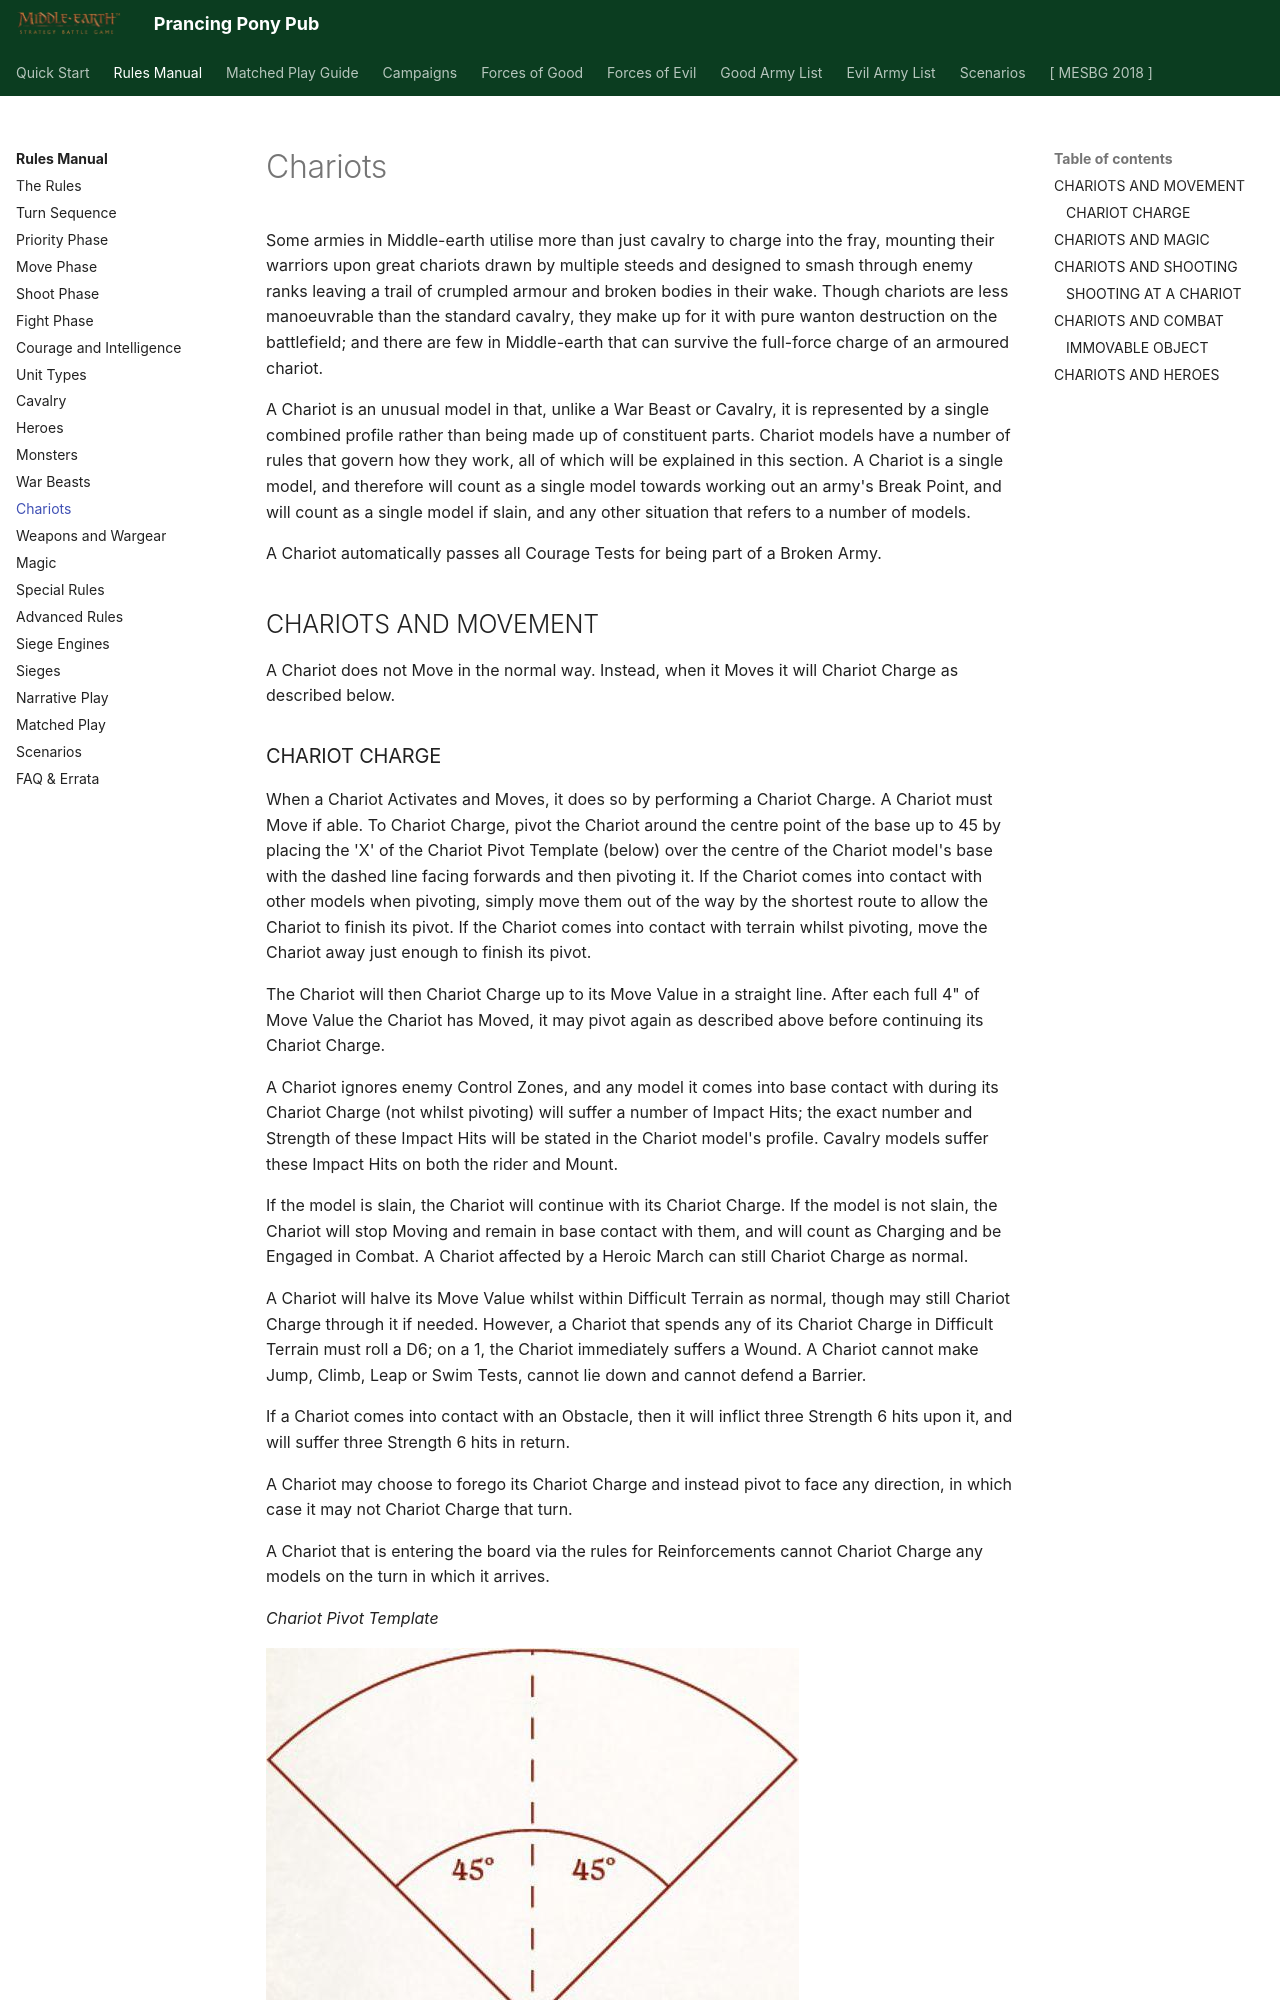

repository: BBBase-EHeresy-PPPub/PPPub · page: mesbg2024/rules_manual/chariots/index.html · generator: mkdocs

Some armies in Middle-earth utilise more than just cavalry to charge into the fray, mounting their warriors upon great chariots drawn by multiple steeds and designed to smash through enemy ranks leaving a trail of crumpled armour and broken bodies in their wake. Though chariots are less manoeuvrable than the standard cavalry, they make up for it with pure wanton destruction on the battlefield; and there are few in Middle-earth that can survive the full-force charge of an armoured chariot.

A Chariot is an unusual model in that, unlike a War Beast or Cavalry, it is represented by a single combined profile rather than being made up of constituent parts. Chariot models have a number of rules that govern how they work, all of which will be explained in this section. A Chariot is a single model, and therefore will count as a single model towards working out an army's Break Point, and will count as a single model if slain, and any other situation that refers to a number of models.

A Chariot automatically passes all Courage Tests for being part of a Broken Army.

## CHARIOTS AND MOVEMENT

A Chariot does not Move in the normal way. Instead, when it Moves it will Chariot Charge as described below.

### CHARIOT CHARGE

When a Chariot Activates and Moves, it does so by performing a Chariot Charge. A Chariot must Move if able. To Chariot Charge, pivot the Chariot around the centre point of the base up to 45 by placing the 'X' of the Chariot Pivot Template (below) over the centre of the Chariot model's base with the dashed line facing forwards and then pivoting it. If the Chariot comes into contact with other models when pivoting, simply move them out of the way by the shortest route to allow the Chariot to finish its pivot. If the Chariot comes into contact with terrain whilst pivoting, move the Chariot away just enough to finish its pivot.

The Chariot will then Chariot Charge up to its Move Value in a straight line. After each full 4" of Move Value the Chariot has Moved, it may pivot again as described above before continuing its Chariot Charge.

A Chariot ignores enemy Control Zones, and any model it comes into base contact with during its Chariot Charge (not whilst pivoting) will suffer a number of Impact Hits; the exact number and Strength of these Impact Hits will be stated in the Chariot model's profile. Cavalry models suffer these Impact Hits on both the rider and Mount.

If the model is slain, the Chariot will continue with its Chariot Charge. If the model is not slain, the Chariot will stop Moving and remain in base contact with them, and will count as Charging and be Engaged in Combat. A Chariot affected by a Heroic March can still Chariot Charge as normal.

A Chariot will halve its Move Value whilst within Difficult Terrain as normal, though may still Chariot Charge through it if needed. However, a Chariot that spends any of its Chariot Charge in Difficult Terrain must roll a D6; on a 1, the Chariot immediately suffers a Wound. A Chariot cannot make Jump, Climb, Leap or Swim Tests, cannot lie down and cannot defend a Barrier.

If a Chariot comes into contact with an Obstacle, then it will inflict three Strength 6 hits upon it, and will suffer three Strength 6 hits in return.

A Chariot may choose to forego its Chariot Charge and instead pivot to face any direction, in which case it may not Chariot Charge that turn.

A Chariot that is entering the board via the rules for Reinforcements cannot Chariot Charge any models on the turn in which it arrives.

*Chariot Pivot Template*

![](../media/rules_manual/chariot_pivot_template.jpg){ width=533 height=410 }
